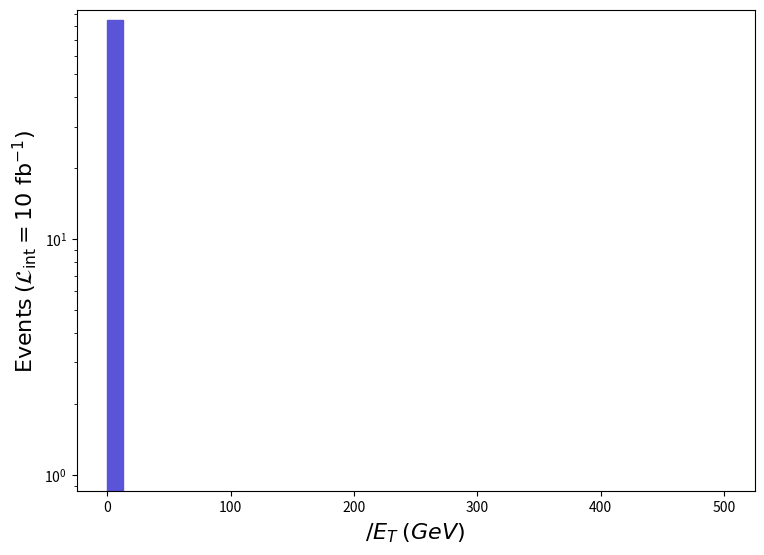

Recreate this plot in Python. (Note: this script raises an exception after producing the figure.)
def selection_1():

    # Library import
    import numpy
    import matplotlib
    import matplotlib.pyplot   as plt
    import matplotlib.gridspec as gridspec

    # Library version
    matplotlib_version = matplotlib.__version__
    numpy_version      = numpy.__version__

    # Histo binning
    xBinning = numpy.linspace(0.0,500.0,41,endpoint=True)

    # Creating data sequence: middle of each bin
    xData = numpy.array([6.25,18.75,31.25,43.75,56.25,68.75,81.25,93.75,106.25,118.75,131.25,143.75,156.25,168.75,181.25,193.75,206.25,218.75,231.25,243.75,256.25,268.75,281.25,293.75,306.25,318.75,331.25,343.75,356.25,368.75,381.25,393.75,406.25,418.75,431.25,443.75,456.25,468.75,481.25,493.75])

    # Creating weights for histo: y2_MET_0
    y2_MET_0_weights = numpy.array([85.28881000000001,0.0,0.0,0.0,0.0,0.0,0.0,0.0,0.0,0.0,0.0,0.0,0.0,0.0,0.0,0.0,0.0,0.0,0.0,0.0,0.0,0.0,0.0,0.0,0.0,0.0,0.0,0.0,0.0,0.0,0.0,0.0,0.0,0.0,0.0,0.0,0.0,0.0,0.0,0.0])

    # Creating a new Canvas
    fig   = plt.figure(figsize=(8.75,6.25),dpi=80)
    frame = gridspec.GridSpec(1,1)
    pad   = fig.add_subplot(frame[0])

    # Creating a new Stack
    pad.hist(x=xData, bins=xBinning, weights=y2_MET_0_weights,\
             label="$run\_01$", histtype="stepfilled", rwidth=1.0,\
             color="#5954d8", edgecolor="#5954d8", linewidth=1, linestyle="solid",\
             bottom=None, cumulative=False, density=False, align="mid", orientation="vertical")


    # Axis
    plt.rc('text',usetex=False)
    plt.xlabel(r"$\slash{E}_{T}$ $(GeV)$ ",\
               fontsize=16,color="black")
    plt.ylabel(r"$\mathrm{Events}$ $(\mathcal{L}_{\mathrm{int}} = 10\ \mathrm{fb}^{-1})$ ",\
               fontsize=16,color="black")

    # Boundary of y-axis
    ymax=(y2_MET_0_weights).max()*1.1
    #ymin=0 # linear scale
    ymin=min([x for x in (y2_MET_0_weights) if x])/100. # log scale
    plt.gca().set_ylim(ymin,ymax)

    # Log/Linear scale for X-axis
    plt.gca().set_xscale("linear")
    #plt.gca().set_xscale("log",nonpositive="clip")

    # Log/Linear scale for Y-axis
    #plt.gca().set_yscale("linear")
    plt.gca().set_yscale("log",nonpositive="clip")

    # Saving the image
    plt.savefig('../../HTML/MadAnalysis5job_0/selection_1.png')

# Running!
if __name__ == '__main__':
    selection_1()
